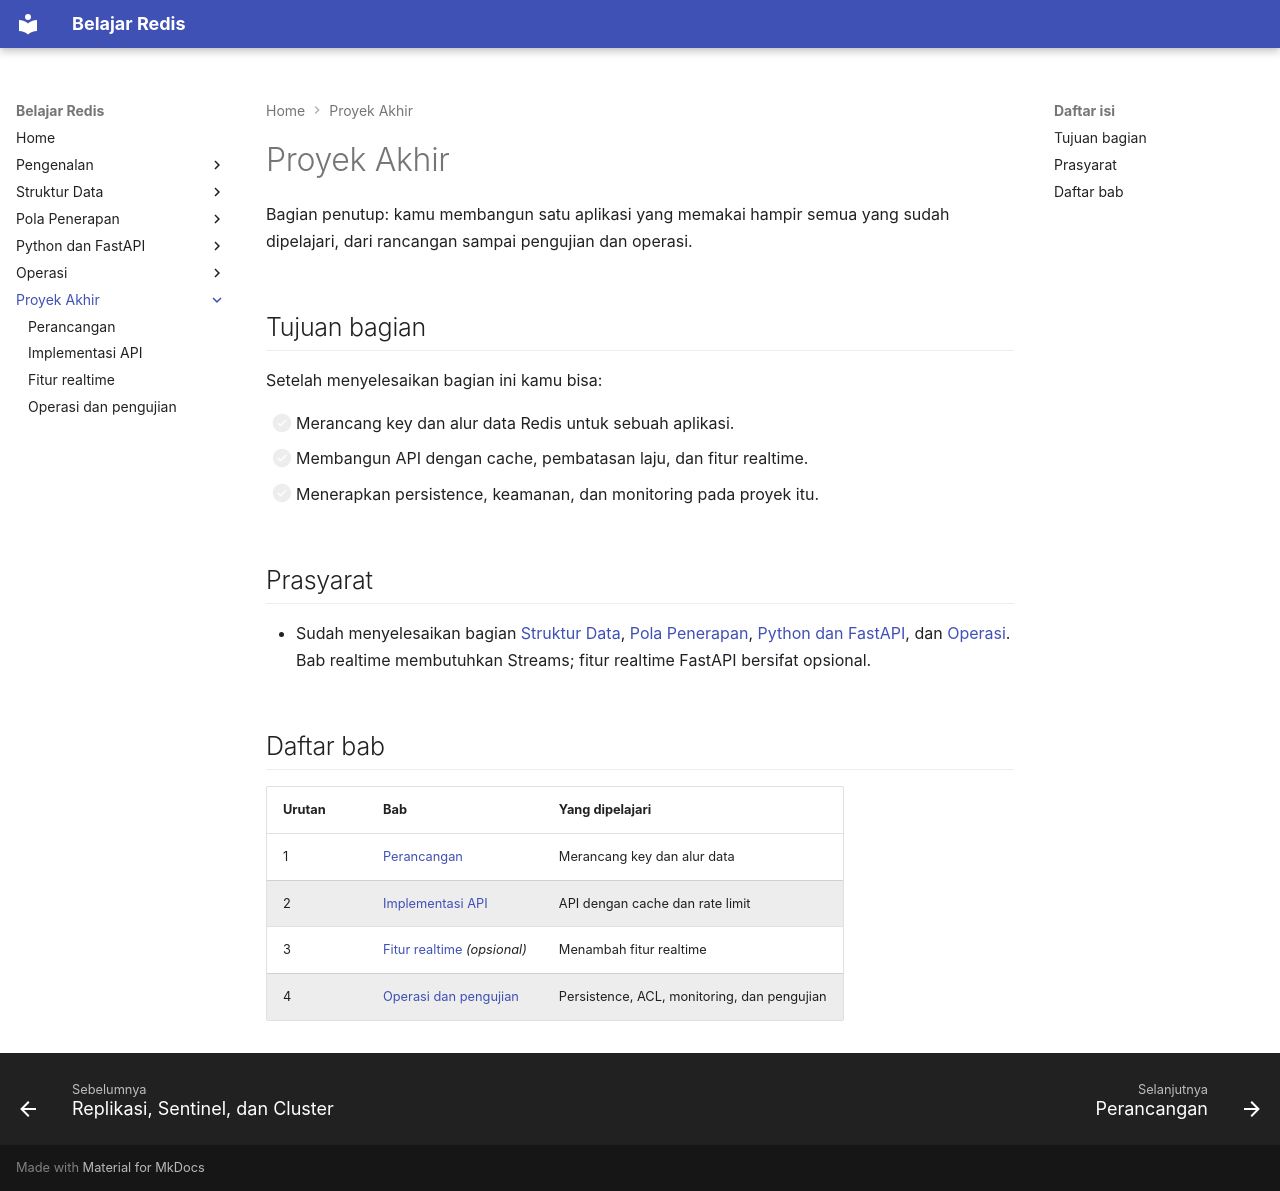

repository: TopekoX/materi-redis · page: proyek-akhir/index.html · generator: mkdocs

# Proyek Akhir

Bagian penutup: kamu membangun satu aplikasi yang memakai hampir semua yang sudah dipelajari, dari rancangan sampai pengujian dan operasi.

## Tujuan bagian

Setelah menyelesaikan bagian ini kamu bisa:

- [ ] Merancang key dan alur data Redis untuk sebuah aplikasi.
- [ ] Membangun API dengan cache, pembatasan laju, dan fitur realtime.
- [ ] Menerapkan persistence, keamanan, dan monitoring pada proyek itu.

## Prasyarat

- Sudah menyelesaikan bagian [Struktur Data](../struktur-data/index.md), [Pola Penerapan](../pola-aplikasi/index.md), [Python dan FastAPI](../python/index.md), dan [Operasi](../operasi/index.md). Bab realtime membutuhkan Streams; fitur realtime FastAPI bersifat opsional.

## Daftar bab

| Urutan | Bab | Yang dipelajari |
|---|---|---|
| 1 | [Perancangan](perancangan.md) | Merancang key dan alur data |
| 2 | [Implementasi API](implementasi-api.md) | API dengan cache dan rate limit |
| 3 | [Fitur realtime](fitur-realtime.md) *(opsional)* | Menambah fitur realtime |
| 4 | [Operasi dan pengujian](operasi-dan-pengujian.md) | Persistence, ACL, monitoring, dan pengujian |
